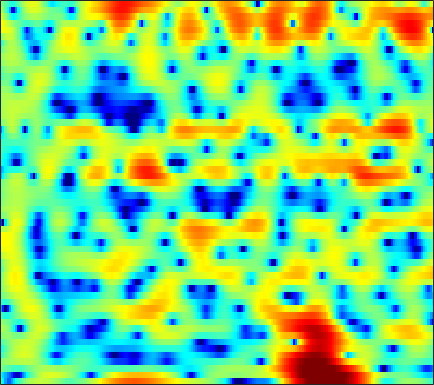

Values plotted in this chart, from the file beside it:
-2.6884, -4.7711, -7.8499, -10.158, -10.015, -7.9421, -5.6603, -4.2195, -2.6559, -1.4383, -0.46021, 0.13847, 0.80056, 1.3255, 1.6263, 1.941, 2.149, 2.2477, 2.3167, 2.3114, 2.2333, 2.1248, 1.9122, 1.6224
-4.574, -5.8, -7.307, -8.733, -9.866, -11.7, -14.07, -15.91, -15.94, -12.57, -9.082, -6.909, -4.554, -2.701, -1.56, -0.3071, 0.6966, 1.31, 1.968, 2.469, 2.838, 3.034, 3.195, 3.254
-0.2077, -0.5697, -1.028, -1.461, -1.766, -2.129, -2.404, -2.527, -2.543, -2.366, -2.013, -1.659, -1.113, -0.5481, -0.1479, 0.3372, 0.741, 0.9797, 1.212, 1.354, 1.413, 1.414, 1.364, 1.276
0.183, 0.3861, 0.6545, 0.9112, 1.086, 1.301, 1.49, 1.616, 1.761, 1.874, 1.95, 1.977, 1.962, 1.876, 1.753, 1.508, 1.159, 0.8141, 0.2351, -0.4957, -1.386, -2.153, -3.28, -4.448
-3.158, -2.074, -0.836, 0.1826, 0.8278, 1.543, 2.111, 2.45, 2.796, 3.025, 3.142, 3.156, 3.069, 2.854, 2.6, 2.134, 1.513, 0.9289, -0.02136, -1.197, -2.645, -3.942, -6.024, -8.552
-4.228, -3.049, -1.687, -0.5488, 0.1785, 0.9924, 1.646, 2.037, 2.438, 2.708, 2.861, 2.902, 2.858, 2.694, 2.49, 2.099, 1.579, 1.101, 0.3524, -0.5164, -1.487, -2.262, -3.321, -4.348
-2.107, -1.429, -0.6235, 0.05998, 0.5001, 1.002, 1.416, 1.678, 1.974, 2.214, 2.393, 2.486, 2.556, 2.542, 2.473, 2.281, 1.961, 1.622, 1.034, 0.2825, -0.6359, -1.454, -2.702, -4.153
0.02412, 0.3484, 0.5999, 0.655, 0.5691, 0.3184, -0.003176, -0.2284, -0.3894, -0.2737, 0.1369, 0.5705, 1.213, 1.822, 2.197, 2.543, 2.691, 2.659, 2.419, 1.948, 1.234, 0.5299, -0.6383, -2.124
1.547, 1.374, 0.9256, 0.1891, -0.6096, -2.143, -4.479, -7.155, -13.34, -18.96, -9.612, -5.707, -2.369, -0.1701, 1.008, 2.107, 2.792, 3.079, 3.205, 3.071, 2.724, 2.331, 1.662, 0.8673
0.7665, 0.4059, -0.1118, -0.6602, -1.099, -1.738, -2.432, -2.938, -3.383, -3.248, -2.476, -1.646, -0.4502, 0.6549, 1.338, 2.029, 2.456, 2.612, 2.613, 2.389, 1.98, 1.562, 0.9091, 0.1905
-2.285, -2.981, -3.505, -3.416, -2.991, -2.18, -1.285, -0.6517, 0.1044, 0.7963, 1.467, 1.938, 2.488, 2.911, 3.131, 3.279, 3.238, 3.073, 2.655, 2.002, 1.119, 0.2897, -1.039, -2.608
-7.816, -12.16, -24.96, -12.69, -7.875, -4.086, -1.617, -0.2193, 1.229, 2.291, 3.051, 3.47, 3.86, 4.056, 4.076, 3.945, 3.614, 3.231, 2.533, 1.606, 0.4054, -0.7002, -2.514, -4.847
-2.81, -3.012, -2.961, -2.448, -1.775, -0.6758, 0.4189, 1.146, 1.956, 2.602, 3.049, 3.249, 3.343, 3.263, 3.094, 2.716, 2.175, 1.673, 0.8743, -0.06136, -1.115, -1.964, -3.153, -4.357
-0.7349, -0.3013, 0.3071, 0.9059, 1.336, 1.875, 2.381, 2.695, 2.981, 3.126, 3.125, 3.019, 2.728, 2.28, 1.847, 1.14, 0.312, -0.382, -1.4, -2.487, -3.614, -4.453, -5.486, -6.362
-0.2296, 0.6378, 1.625, 2.46, 2.972, 3.482, 3.802, 3.942, 3.964, 3.753, 3.337, 2.897, 2.15, 1.2, 0.3846, -0.8067, -2.072, -3.068, -4.458, -5.94, -7.605, -9.038, -11.19, -13.3
-0.1718, 1.007, 2.306, 3.309, 3.893, 4.46, 4.737, 4.752, 4.548, 4.064, 3.255, 2.435, 1.038, -0.7159, -2.26, -4.555, -6.898, -8.329, -9.477, -10.07, -10.77, -11.65, -13.59, -16.29
-0.7406, 0.585, 2.108, 3.285, 3.935, 4.525, 4.823, 4.817, 4.51, 3.888, 2.91, 1.903, 0.1509, -2.149, -4.386, -8.389, -14.41, -20.51, -17.12, -12.45, -10.04, -8.979, -8.099, -7.479
-2.029, -0.4608, 1.185, 2.433, 3.12, 3.692, 3.955, 3.967, 3.676, 3.083, 2.224, 1.402, 0.0798, -1.436, -2.646, -4.218, -5.576, -6.253, -6.62, -6.448, -5.933, -5.438, -4.733, -4.022
-0.8553, 0.2987, 1.537, 2.44, 2.931, 3.331, 3.411, 3.296, 2.933, 2.303, 1.441, 0.6726, -0.4964, -1.772, -2.743, -3.983, -4.992, -5.529, -5.88, -5.789, -5.336, -4.837, -4.032, -3.183
1.686, 2.295, 2.975, 3.438, 3.625, 3.704, 3.536, 3.233, 2.646, 1.817, 0.7324, -0.2433, -1.768, -3.576, -5.14, -7.469, -9.97, -11.61, -12.25, -10.85, -8.706, -7.176, -5.391, -3.891
3.436, 3.757, 4.042, 4.173, 4.146, 3.928, 3.535, 3.09, 2.283, 1.258, -0.02537, -1.168, -2.919, -5.002, -6.805, -9.685, -13.33, -16.36, -17.59, -14.1, -10.59, -8.515, -6.312, -4.592
4.357, 4.459, 4.48, 4.385, 4.24, 3.878, 3.341, 2.816, 1.889, 0.737, -0.6492, -1.856, -3.609, -5.478, -6.864, -8.561, -9.758, -10.22, -10.12, -9.302, -8.022, -6.936, -5.52, -4.247
4.489, 4.378, 4.292, 4.2, 4.106, 3.885, 3.436, 2.964, 2.081, 0.8537, -0.7077, -2.132, -4.424, -7.179, -9.578, -12.93, -15.06, -14.63, -12.31, -9.82, -7.66, -6.231, -4.593, -3.25
1.718, 1.38, 1.722, 2.53, 3.096, 3.643, 3.819, 3.652, 3.092, 2.075, 0.5913, -0.8352, -3.231, -6.231, -8.914, -12.95, -15.64, -15.13, -12.31, -9.38, -6.781, -5.061, -3.1, -1.54
-11.36, -18.44, -5.284, -0.6146, 1.387, 2.97, 3.806, 3.993, 3.787, 3.12, 1.983, 0.8526, -1.052, -3.401, -5.451, -8.503, -11.86, -14.06, -13.79, -10.32, -6.801, -4.619, -2.27, -0.4853
0.04436, -0.133, 0.3051, 1.143, 1.809, 2.55, 2.967, 3.095, 2.943, 2.473, 1.662, 0.8396, -0.5415, -2.275, -3.821, -6.251, -8.953, -10.69, -10.77, -8.457, -5.843, -4.154, -2.332, -0.9463
0.9022, 1.052, 1.304, 1.617, 1.83, 2.078, 2.205, 2.207, 2.075, 1.753, 1.268, 0.7903, 0.0391, -0.8127, -1.485, -2.343, -3.036, -3.374, -3.491, -3.253, -2.752, -2.304, -1.703, -1.175
-0.0394, 0.3888, 0.8626, 1.241, 1.472, 1.674, 1.802, 1.81, 1.74, 1.564, 1.298, 1.048, 0.6568, 0.2359, -0.07934, -0.4667, -0.8004, -0.978, -1.141, -1.212, -1.223, -1.211, -1.194, -1.204
-0.5626, -0.0237, 0.5685, 1.014, 1.292, 1.544, 1.703, 1.751, 1.724, 1.619, 1.431, 1.259, 0.9974, 0.7248, 0.5294, 0.2983, 0.1002, -0.02042, -0.1695, -0.3074, -0.4733, -0.6276, -0.8954, -1.258
-0.2245, 0.181, 0.6856, 1.135, 1.407, 1.716, 1.875, 1.938, 1.898, 1.74, 1.474, 1.225, 0.8663, 0.5258, 0.3211, 0.1443, 0.1142, 0.1407, 0.2142, 0.2563, 0.1953, 0.04108, -0.3471, -0.9784
-0.5127, -0.1638, 0.4473, 1.121, 1.552, 2.006, 2.289, 2.357, 2.285, 1.968, 1.427, 0.8463, -0.117, -1.168, -1.823, -2.142, -1.647, -0.9182, 0.1421, 0.9777, 1.465, 1.56, 1.307, 0.6002
-6.706, -4.699, -2.161, -0.4488, 0.4888, 1.236, 1.704, 1.843, 1.839, 1.572, 0.9356, 0.1012, -1.751, -5.067, -9.763, -26.9, -7.927, -3.391, 0.1194, 2.209, 3.398, 3.838, 3.901, 3.394
-7.986, -6.555, -4.784, -3.765, -3.437, -3.424, -3.592, -3.585, -3.268, -2.673, -2.16, -1.948, -1.997, -2.332, -2.551, -2.313, -1.202, -0.000422, 1.599, 2.904, 3.802, 4.196, 4.351, 4.093
-3.671, -4.127, -4.887, -5.912, -7.257, -9.871, -14.96, -20.39, -15.35, -9.655, -6.303, -4.594, -2.97, -1.791, -1.065, -0.1638, 0.6764, 1.311, 2.088, 2.763, 3.274, 3.529, 3.672, 3.597
-2.831, -3.381, -4.228, -5.289, -6.285, -7.767, -9.258, -9.737, -9.11, -7.4, -5.533, -4.287, -2.87, -1.699, -0.9507, -0.09574, 0.647, 1.125, 1.673, 2.133, 2.494, 2.698, 2.881, 2.957
-2.472, -2.751, -3.106, -3.525, -3.783, -4.148, -4.357, -4.395, -4.229, -3.801, -3.212, -2.697, -1.998, -1.326, -0.8575, -0.3057, 0.1798, 0.482, 0.8369, 1.122, 1.374, 1.549, 1.787, 2.018
-2.615, -2.544, -2.395, -2.223, -2.114, -2.056, -2.029, -2.074, -2.104, -2.113, -2.021, -1.876, -1.566, -1.17, -0.8653, -0.505, -0.2818, -0.2005, -0.2116, -0.3124, -0.3876, -0.3403, -0.06852, 0.4575
-5.179, -4.036, -2.42, -1.128, -0.5395, -0.09704, -0.1449, -0.42, -1.102, -2.017, -2.828, -3.099, -2.76, -1.885, -1.183, -0.4764, -0.2157, -0.3623, -1.105, -2.461, -4.327, -5.54, -5.344, -3.118
-9.003, -4.944, -1.46, 0.5239, 1.428, 1.9, 1.63, 0.9447, -0.8337, -3.975, -10.27, -23.84, -10.13, -4.182, -1.859, -0.1291, 0.5535, 0.4639, -0.409, -2.292, -5.439, -8.336, -8.47, -4.332
-0.2811, 0.238, 1.05, 1.75, 2.138, 2.285, 2.055, 1.604, 0.6211, -0.6394, -1.849, -2.339, -2.077, -1.133, -0.3851, 0.3387, 0.6544, 0.6105, 0.25, -0.3933, -1.115, -1.534, -1.762, -1.586
1.132, 1.416, 1.775, 2.094, 2.233, 2.311, 2.255, 2.106, 1.829, 1.491, 1.183, 1.028, 0.9189, 0.8955, 0.8924, 0.8298, 0.6423, 0.4, -0.07599, -0.6881, -1.403, -1.985, -2.752, -3.522
1.139, 1.474, 1.848, 2.12, 2.255, 2.378, 2.405, 2.387, 2.326, 2.228, 2.109, 2.012, 1.868, 1.685, 1.506, 1.191, 0.75, 0.3163, -0.4268, -1.371, -2.533, -3.557, -5.131, -6.898
1.04, 1.403, 1.762, 1.988, 2.116, 2.201, 2.229, 2.238, 2.23, 2.234, 2.24, 2.231, 2.194, 2.096, 1.958, 1.659, 1.195, 0.7111, -0.1401, -1.284, -2.787, -4.197, -6.612, -9.849
1.001, 1.279, 1.496, 1.57, 1.531, 1.382, 1.214, 1.102, 1.045, 1.14, 1.379, 1.617, 1.94, 2.196, 2.306, 2.292, 2.07, 1.751, 1.094, 0.1542, -1.106, -2.284, -4.19, -6.478
0.5101, 0.7153, 0.7806, 0.5579, 0.1484, -0.6515, -1.7, -2.512, -3.157, -2.864, -1.731, -0.6739, 0.6397, 1.683, 2.261, 2.762, 2.965, 2.933, 2.656, 2.127, 1.373, 0.6736, -0.3852, -1.52
-1.004, -0.5412, -0.3148, -0.6255, -1.243, -2.735, -5.44, -8.889, -20.09, -14.89, -6.72, -3.584, -0.8464, 0.958, 1.902, 2.766, 3.266, 3.439, 3.444, 3.214, 2.78, 2.341, 1.627, 0.7993
-2.394, -1.451, -0.76, -0.6034, -0.775, -1.409, -2.401, -3.179, -3.83, -3.54, -2.398, -1.334, 0.004631, 1.109, 1.766, 2.416, 2.838, 3.021, 3.097, 2.993, 2.702, 2.359, 1.724, 0.8733
-1.385, -0.6485, 0.05267, 0.4647, 0.5793, 0.55, 0.4288, 0.3078, 0.1787, 0.1842, 0.3107, 0.4656, 0.7135, 0.9632, 1.14, 1.353, 1.539, 1.659, 1.768, 1.794, 1.695, 1.508, 1.063, 0.348
0.3921, 0.7697, 1.212, 1.538, 1.661, 1.717, 1.674, 1.558, 1.307, 0.9741, 0.5826, 0.2405, -0.2459, -0.7437, -1.075, -1.361, -1.392, -1.23, -0.8312, -0.3447, 0.08916, 0.3232, 0.446, 0.3345
0.8601, 1.192, 1.611, 1.921, 2.062, 2.123, 1.976, 1.736, 1.259, 0.5657, -0.3567, -1.219, -2.644, -4.406, -5.934, -7.876, -8.538, -7.659, -5.609, -3.611, -2.007, -1.062, -0.1122, 0.5225
-0.91, -0.1166, 0.7835, 1.423, 1.743, 1.871, 1.668, 1.338, 0.6641, -0.2771, -1.524, -2.66, -4.538, -7.041, -9.58, -14.71, -18.3, -13.9, -8.831, -5.576, -3.284, -1.982, -0.6057, 0.4571
-3.854, -1.72, 0.1168, 1.188, 1.579, 1.663, 1.363, 0.8863, -0.0718, -1.306, -2.726, -3.795, -5.134, -6.231, -6.857, -7.342, -7.21, -6.664, -5.563, -4.296, -3.096, -2.261, -1.188, -0.1311
0.1267, 1.105, 2.063, 2.55, 2.59, 2.312, 1.622, 0.7967, -0.7558, -2.88, -5.527, -7.706, -9.669, -9.144, -7.928, -6.3, -5.165, -4.57, -4.093, -3.922, -3.986, -4.037, -3.796, -2.841
4.132, 4.081, 3.937, 3.634, 3.317, 2.691, 1.736, 0.8002, -0.8308, -3.118, -6.377, -9.799, -13.68, -10.59, -7.737, -5.233, -3.785, -3.327, -3.385, -4.361, -6.553, -9.62, -18.66, -13.6
4.508, 3.999, 3.226, 2.393, 1.787, 0.9863, 0.273, -0.1971, -0.7697, -1.388, -2.011, -2.396, -2.617, -2.383, -1.979, -1.465, -1.106, -1.048, -1.337, -2.083, -3.221, -4.193, -5.03, -4.557
3.124, 2.244, 0.7527, -1.101, -2.689, -4.478, -4.809, -4.091, -2.717, -1.45, -0.4941, 0.06791, 0.6539, 1.088, 1.337, 1.578, 1.608, 1.53, 1.244, 0.831, 0.339, 0.001107, -0.3447, -0.4755
1.404, 0.4471, -1.395, -4.186, -7.376, -14.67, -14.91, -9.104, -4.541, -1.77, 0.102, 1.104, 2.08, 2.72, 3.003, 3.173, 3.103, 2.893, 2.447, 1.838, 1.123, 0.576, -0.0783, -0.5763
0.002702, -0.4949, -1.351, -2.326, -3.052, -3.631, -3.383, -2.689, -1.383, 0.01334, 1.253, 2.028, 2.836, 3.374, 3.593, 3.613, 3.363, 2.964, 2.155, 0.974, -0.5673, -1.945, -3.872, -5.285
